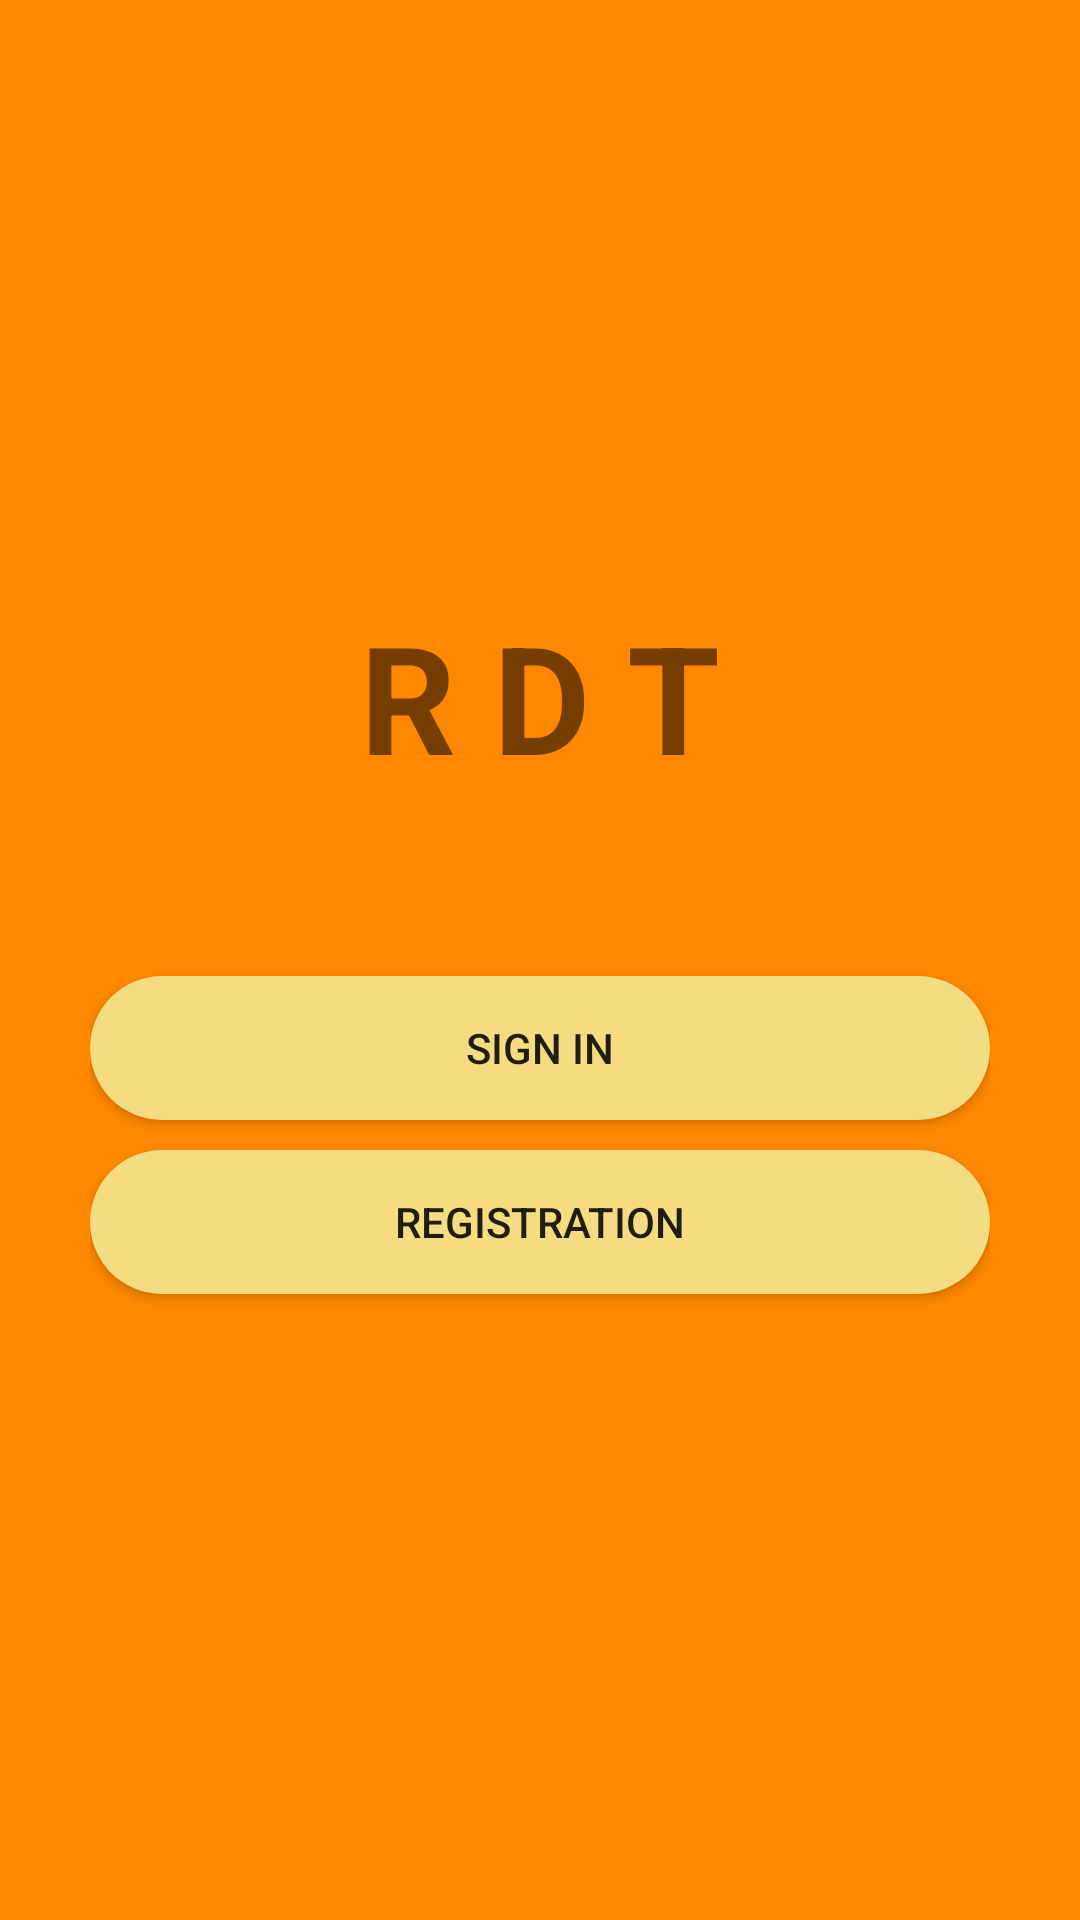

Layout XML and referenced resources for this Android screen:
<!-- AndroidManifest.xml: application theme AppTheme -->
<!-- res/layout/activity_start.xml -->
<?xml version="1.0" encoding="utf-8"?>
<RelativeLayout xmlns:android="http://schemas.android.com/apk/res/android"
    xmlns:app="http://schemas.android.com/apk/res-auto"
    xmlns:tools="http://schemas.android.com/tools"
    android:layout_width="match_parent"
    android:layout_height="match_parent"
    tools:context=".StartActivity"
    android:gravity="center"
    android:background="@android:color/holo_orange_dark"
    android:padding="10dp">


<ScrollView
    android:layout_width="match_parent"
    android:layout_height="match_parent"
    android:layout_centerInParent="true">
    <RelativeLayout
        android:layout_width="match_parent"
        android:layout_height="match_parent"
        android:layout_gravity="center"
        android:padding="20dp">
        <TextView
            android:layout_alignParentTop="true"
        android:id="@+id/RDT"
        android:layout_width="wrap_content"
        android:layout_height="wrap_content"
        android:text="R D T"
        android:textStyle="bold"
        android:textSize="50dp"
        android:layout_centerInParent="true"
        android:paddingBottom="50dp"/>
    <Button
        android:id="@+id/login"
        android:layout_width="match_parent"
        android:layout_height="wrap_content"
        android:layout_below="@id/RDT"

        android:background="@drawable/rounded_corners"



        android:layout_marginTop="10dp"
        android:text="SIGN IN"
        />
    <Button
android:id="@+id/Registration"
        android:layout_width="match_parent"
        android:layout_height="wrap_content"
        android:layout_below="@id/login"
        android:background="@drawable/rounded_corners"
        android:layout_marginTop="10dp"
     android:layout_marginBottom="10dp"

        android:text="Registration"/>
    </RelativeLayout>
</ScrollView>
</RelativeLayout>
<!-- resources referenced by this layout -->
<resources>
  <!-- drawable rounded_corners (drawable) -->
  <?xml version="1.0" encoding="utf-8"?>
  <shape xmlns:android="http://schemas.android.com/apk/res/android">
      <corners android:radius="24dp" />
      <solid android:color="#F4DC82" />
  </shape>
  <style name="AppTheme" parent="Theme.AppCompat.Light.NoActionBar">
          
          <item name="colorPrimary">@color/colorPrimary</item>
          <item name="colorPrimaryDark">@color/colorPrimaryDark</item>
          <item name="colorAccent">@color/colorAccent</item>
      </style>
  <color name="colorPrimary">#4E53BC</color>
  <color name="colorPrimaryDark">#4E53BC</color>
  <color name="colorAccent">#E30EA6</color>
</resources>
